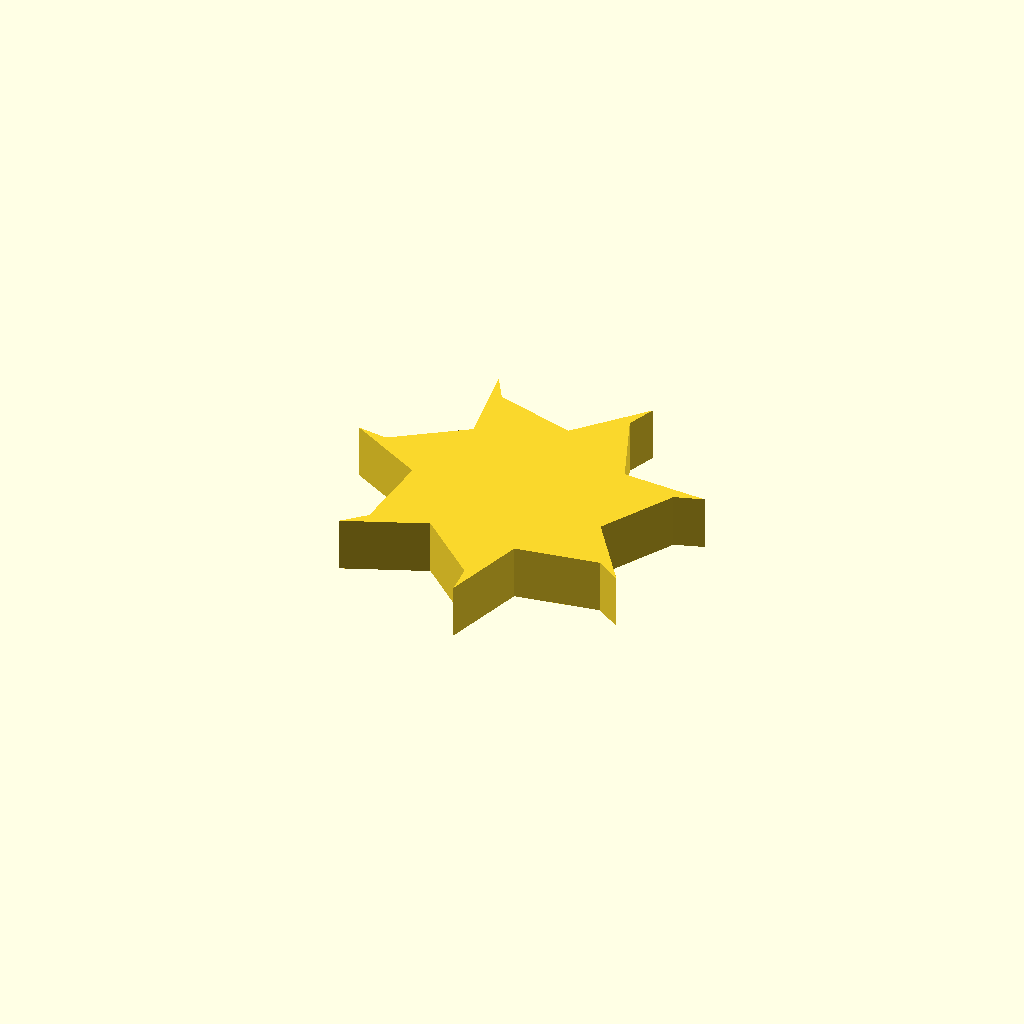
Cell 1: the model at its default parameters.
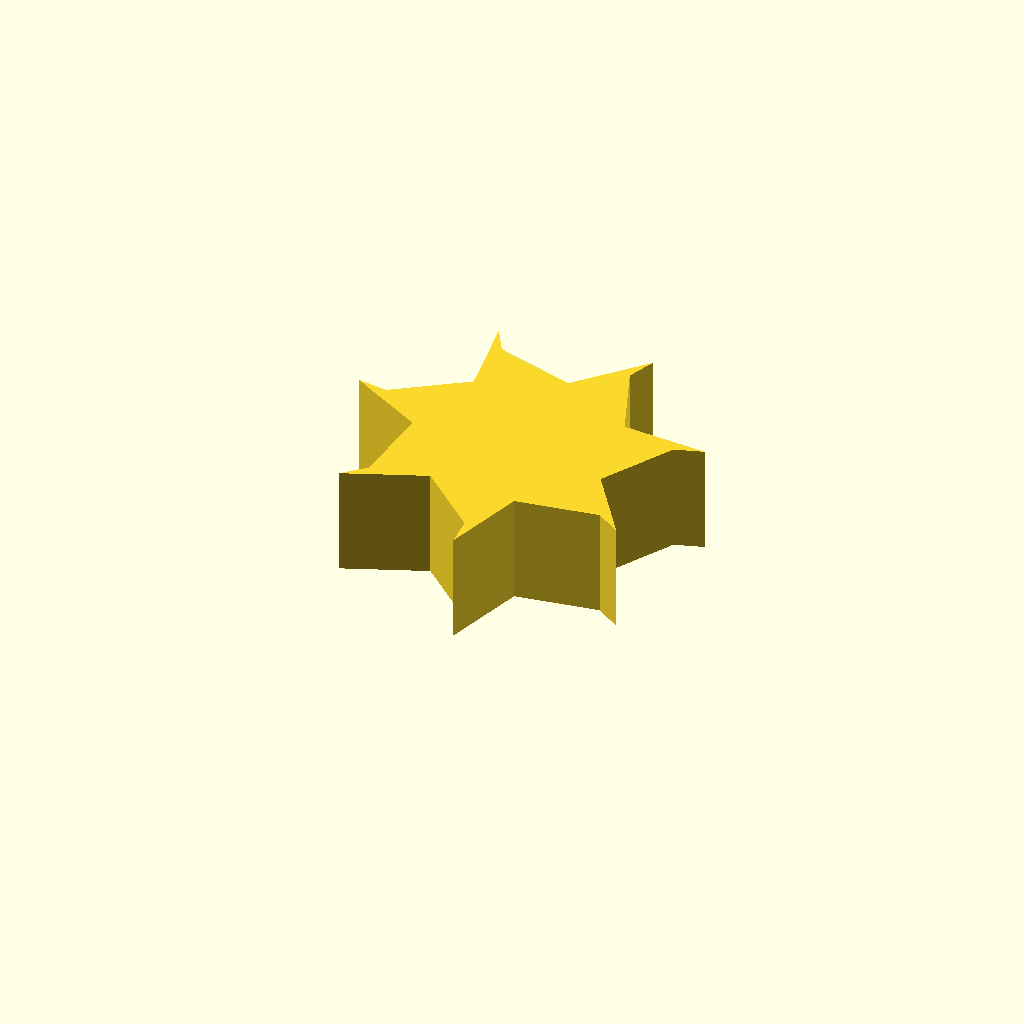
Cell 2 — profile_height set to 16, the other parameters unchanged.
One fixed orthographic camera (rotation 55°, 0°, 25°; colour scheme Cornfield) for every cell.
Source of the model, optional_data/data/sketch1/fanrotors/part_0029.scad:
$fn = 32;

// ----------------------------------------------------------------------
// Fan rotor section: 7 blades, 15 mm hub radius, 11 mm blades
// ----------------------------------------------------------------------

// --- parameters (mm) ---
profile_height = 8;       // extrusion height
profile_points = 21;      // points of the closed outline

profile = [[40.22, 21.908], [46.303, 32.573], [50.498, 33.902], [37.896, 34.715], [33.35, 46.121], [34.926, 50.229], [26.433, 40.883], [14.682, 44.441], [12.453, 48.234], [14.464, 35.767], [4.356, 28.798], [0, 29.42], [11.001, 23.22], [10.148, 10.971], [6.945, 7.954], [18.652, 12.689], [27.697, 4.385], [28.059, 0], [31.656, 12.105], [43.787, 13.999], [47.441, 11.548]];  // single closed polygon, 21 points, counter clockwise

// --- the one profile operation ---
linear_extrude(height = profile_height) polygon(points = profile);
Parameter table extracted from the source (name, type, default, range or options):
profile_height: number, default 8
profile_points: number, default 21
